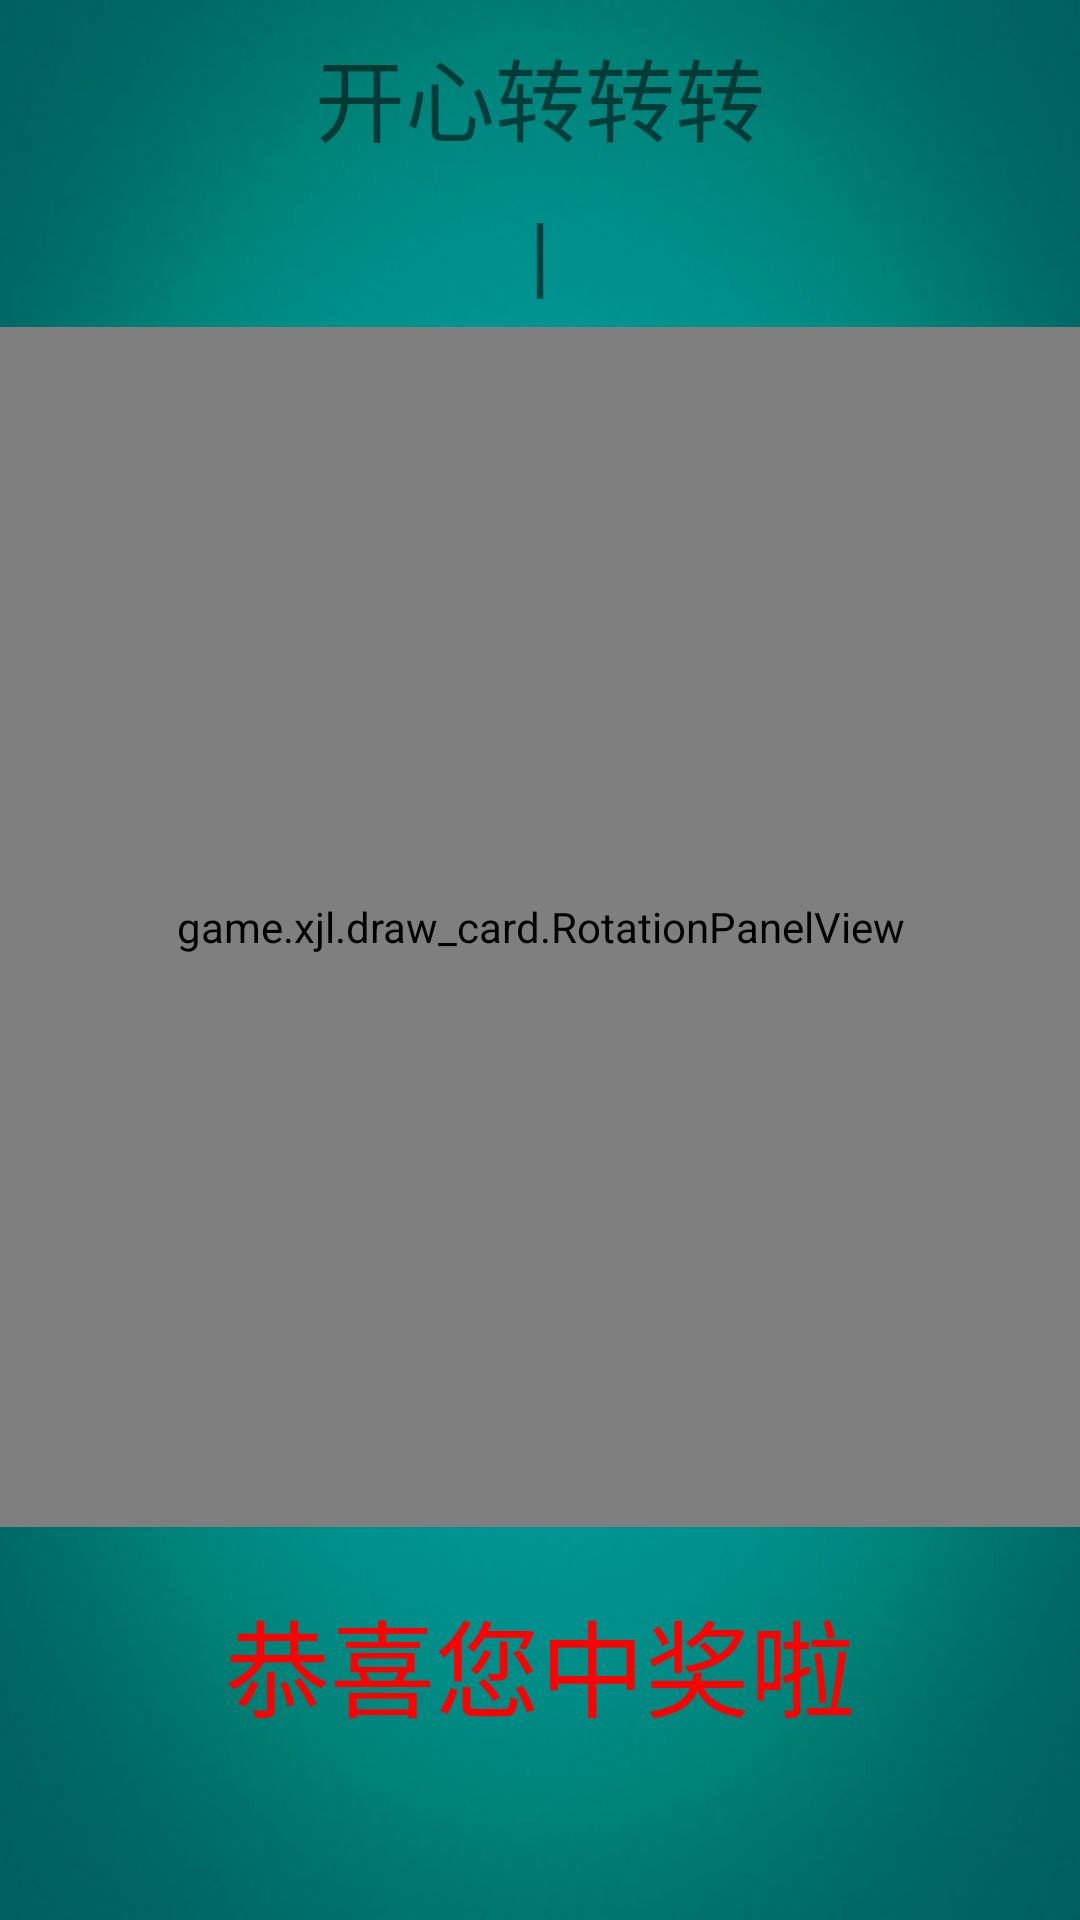

Produce the Android XML layout that renders to this screen, including the resource entries it uses.
<!-- AndroidManifest.xml: application theme AppTheme -->
<!-- res/layout/activity_rotation_panel.xml -->
<?xml version="1.0" encoding="utf-8"?>
<LinearLayout xmlns:android="http://schemas.android.com/apk/res/android"
    android:layout_width="match_parent"
    android:layout_height="match_parent"
    android:background="@mipmap/table"
    android:orientation="vertical">

    <TextView
        android:text="开心转转转"
        android:layout_marginTop="10dp"
        android:textSize="30sp"
        android:gravity="center_horizontal"
        android:layout_width="match_parent"
        android:layout_height="wrap_content" />


    <TextView
        android:text="|"
        android:layout_marginTop="10dp"
        android:textSize="30sp"
        android:gravity="center_horizontal"
        android:layout_width="match_parent"
        android:layout_height="wrap_content" />

    <game.xjl.draw_card.RotationPanelView
        android:layout_marginTop="5dp"
        android:id="@+id/rotation_panel_view"
        android:layout_width="400dp"
        android:layout_height="400dp"
        android:layout_gravity="center"
        />

    <TextView
        android:layout_marginTop="20dp"
        android:id="@+id/the_result"
        android:textColor="#FF0000"
        android:textSize="35sp"
        android:gravity="center"
        android:layout_width="match_parent"
        android:layout_height="wrap_content"
        android:text="恭喜您中奖啦"
        />




</LinearLayout>
<!-- resources referenced by this layout -->
<resources>
  <!-- mipmap table: jpg bitmap (mipmap-hdpi, 39275 bytes) -->
  <style name="AppTheme" parent="Theme.AppCompat.Light.DarkActionBar">
          
      </style>
</resources>
